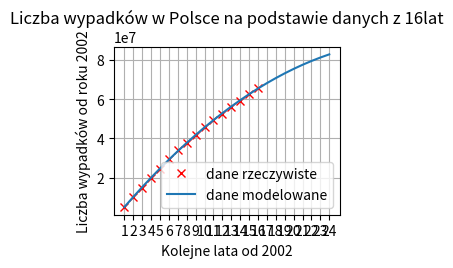

This chart was generated by the following Python code: (Note: this script raises an exception after producing the figure.)
import matplotlib.pyplot as plt
import numpy as np

 
def oblicz_wartosc(parametry, rok):
    return parametry[0]+parametry[1]*rok+parametry[2]*(rok**2)
 
def KMNK(Y, x0, x1):
    XT = np.array([x0, x1, x1**2])
    X = XT.T
 
    XTX = XT@X
    invXTX = np.linalg.inv(XTX)
    XTY=XT@Y
    wspolczynniki = invXTX@XTY
    przewidywane_wartosci_y = []
    for i in tablica_x:
        przewidywane_wartosci_y.append(oblicz_wartosc(wspolczynniki,i))
    return przewidywane_wartosci_y
 
def rysuj(pozycja_rysunku,x0,x1,Y,tablica_x):
    plt.subplot(2,2,pozycja_rysunku)
    plt.plot(x1,Y,'rx')
    plt.plot(tablica_x,KMNK(Y, x0, x1))
    plt.grid(True)
    plt.xlabel('Kolejne lata od 2002')
    plt.ylabel('Liczba wypadków od roku 2002')
    napis='Liczba wypadków w Polsce na podstawie danych z ' + str(np.size(Y)) + 'lat'
    plt.title(napis)
    plt.legend(('dane rzeczywiste','dane modelowane'))
    labels = [2002,2003,2004,2005,2006,2007,2008,2009,2010,2011,2012,2013,2014,2015,2016,2017,2018,2019,2020,2021,2022,2023,2024]
    plt.xticks(tablica_x, labels, rotation='vertical')
 
prognoza = 25
tablica_x=range(1,prognoza,1)

#Y=liczba wypadków od 2002 roku (sumarycznie)
Y  = np.array([5106083.2, 10213737.6, 15021532.2, 19707156.2, 24662184.2, 29570274.5, 33990047.8, 37873861.7, 41889563, 45596466.5, 49180416.2,
               52678120.9, 55972188.9, 59338919.7, 62617339.9, 65786247.4])
x0 = np.array([1,1,1,1,1,1,1,1,1,1,1,1,1,1,1,1])
x1 = np.array(range(1,17,1))
rysuj(1,x0,x1,Y,tablica_x)

Y  = np.array([5106083.2, 10213737.6, 15021532.2, 19707156.2, 24662184.2, 29570274.5, 33990047.8, 37873861.7, 41889563, 45596466.5, 49180416.2,
               52678120.9])
x0 = np.array([1,1,1,1,1,1,1,1,1,1,1,1])
x1 = np.array(range(1,13,1))
rysuj(2,x0,x1,Y,tablica_x)

Y  = np.array([5106083.2, 10213737.6, 15021532.2, 19707156.2, 24662184.2, 29570274.5, 33990047.8, 37873861.7, 41889563, 45596466.5, 49180416.2,
               52678120.9, 55972188.9])
x0 = np.array([1,1,1,1,1,1,1,1,1,1,1,1,1])
x1 = np.array(range(1,14,1))
rysuj(3,x0,x1,Y,tablica_x)

Y  = np.array([5106083.2, 10213737.6, 15021532.2, 19707156.2, 24662184.2, 29570274.5, 33990047.8, 37873861.7, 41889563, 45596466.5, 49180416.2])
x0 = np.array([1,1,1,1,1,1,1,1,1,1,1])
x1 = np.array(range(1,12,1))
rysuj(4,x0,x1,Y,tablica_x)

plt.show()